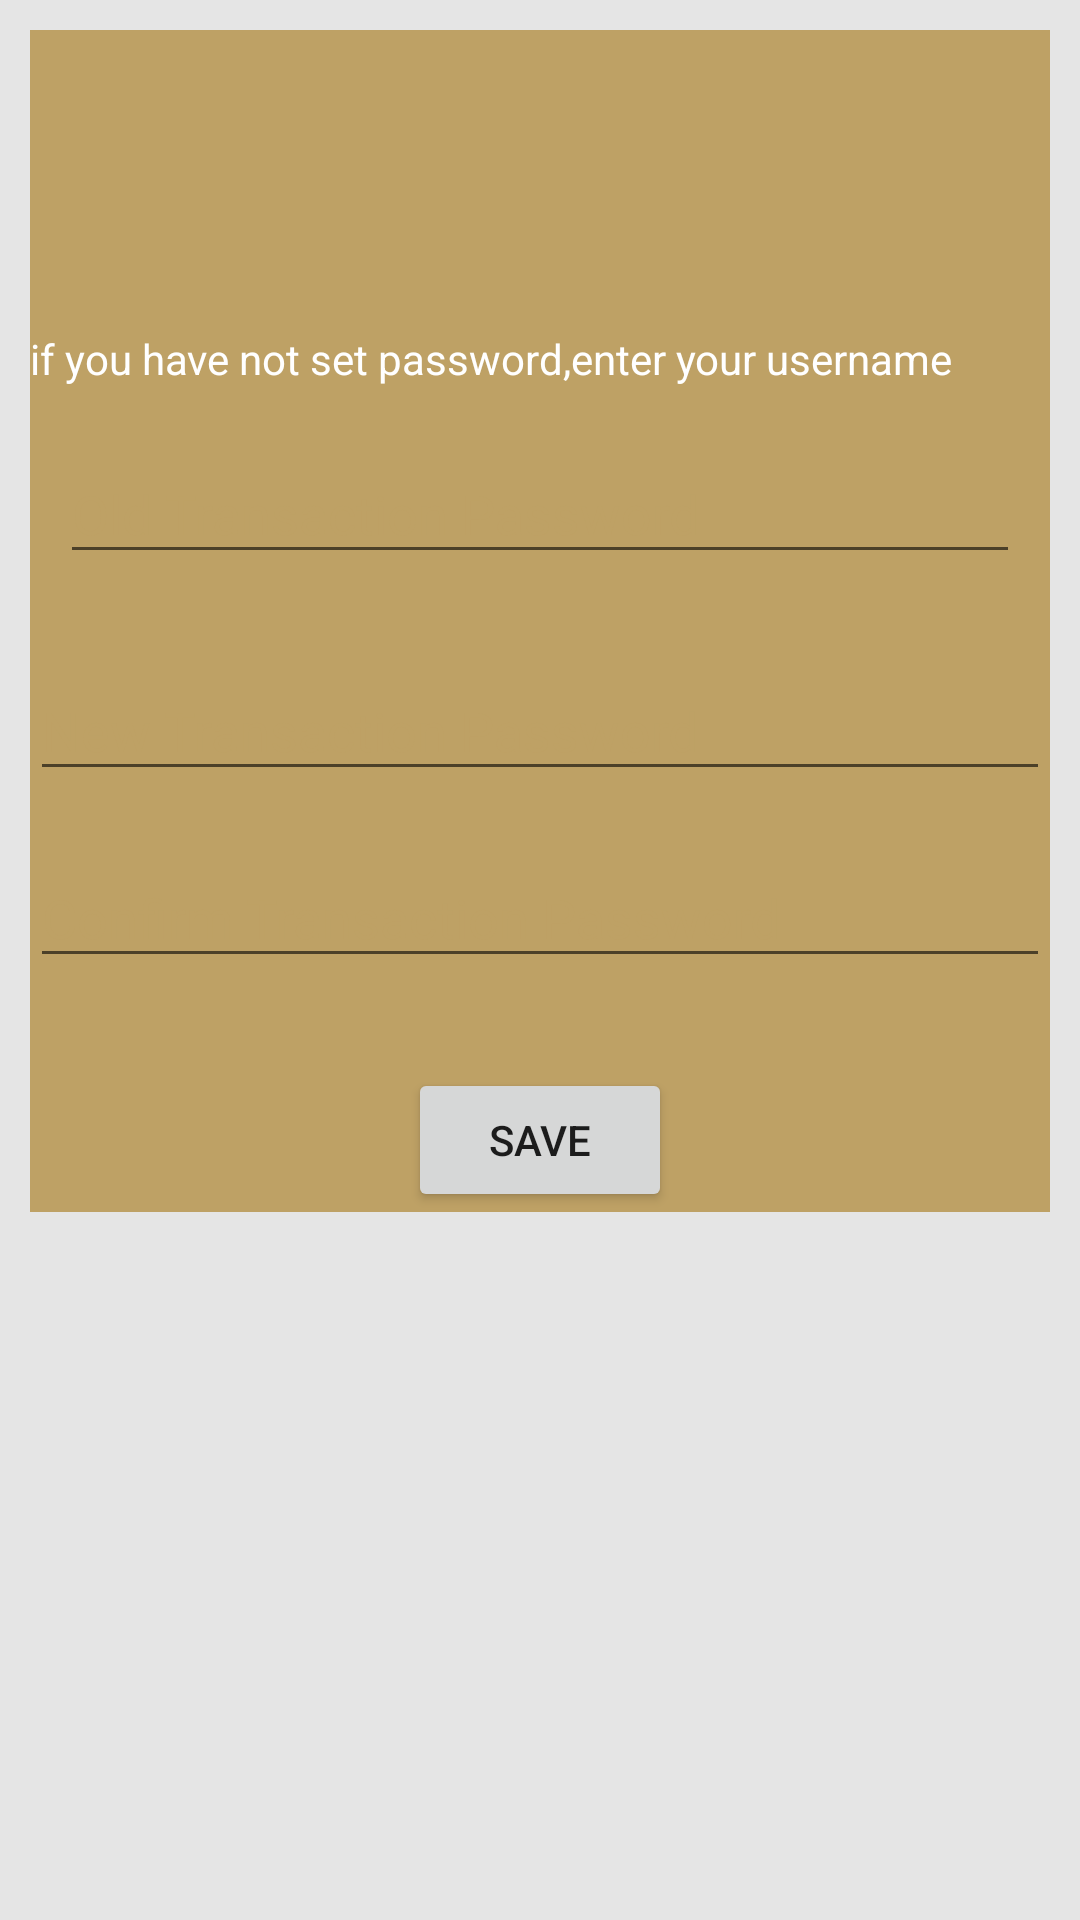

Write the Android layout XML for this screen, with the resource values it uses.
<!-- AndroidManifest.xml: application theme AppTheme -->
<!-- res/layout/transaction_change_fragment.xml -->
<?xml version="1.0" encoding="utf-8"?>
<LinearLayout
    xmlns:android="http://schemas.android.com/apk/res/android"
    android:orientation="vertical"
    android:layout_width="match_parent"
    android:id="@+id/snack_view_photo"
    android:layout_height="match_parent"
    android:focusable="true"
    android:focusableInTouchMode="true"
    android:background="@color/graycol"
    >
<ScrollView
    android:layout_width="match_parent"
    android:layout_height="match_parent"
    android:layout_weight="1">
  <LinearLayout
      android:layout_width="match_parent"
      android:layout_height="match_parent"
      android:layout_margin="10dp"
      android:orientation="vertical"
      android:background="@color/colorPrimary">
      <TextView
          android:layout_width="match_parent"
          android:layout_height="100dp" />
      <TextView
          android:layout_width="match_parent"
          android:layout_height="match_parent"
          android:textColor="@color/white"
          android:text="if you have not set password,enter your username"/>
      <android.support.design.widget.TextInputLayout
          android:id="@+id/input_layout_first_name"
          android:layout_width="match_parent"
            android:padding="10dp"
          android:layout_height="match_parent">

          <EditText
              android:id="@+id/input_old_password"
              android:layout_width="match_parent"
              android:layout_height="wrap_content"
              android:inputType="textEmailAddress"
              android:textColor="@color/white"
              android:textColorHint="@color/white"
              android:textAllCaps="false"
              android:focusableInTouchMode="true"
              android:hint="Old Transaction Password" />
      </android.support.design.widget.TextInputLayout>
        <TextView
            android:layout_width="match_parent"
            android:layout_height="10dp" />
      <android.support.design.widget.TextInputLayout
          android:layout_width="match_parent"
          android:layout_height="match_parent">

          <EditText
              android:id="@+id/input_new_password"
              android:layout_width="match_parent"
              android:layout_height="wrap_content"
              android:inputType="textEmailAddress"
              android:textColor="@color/white"
              android:textColorHint="@color/white"
              android:textAllCaps="false"
              android:focusableInTouchMode="true"
              android:hint="New Transaction Password" />
      </android.support.design.widget.TextInputLayout>
      <TextView
          android:layout_width="match_parent"
          android:layout_height="10dp" />
      <android.support.design.widget.TextInputLayout
          android:layout_width="match_parent"
          android:layout_height="match_parent">

          <EditText
              android:id="@+id/input_cnfrm_password"
              android:layout_width="match_parent"
              android:layout_height="wrap_content"
              android:inputType="textEmailAddress"
              android:textColor="@color/white"
              android:textColorHint="@color/white"
              android:textAllCaps="false"
              android:focusableInTouchMode="true"
              android:hint="Confirm Transaction Password" />
      </android.support.design.widget.TextInputLayout>
      <TextView
          android:layout_width="match_parent"
          android:layout_height="30dp" />
    <LinearLayout
        android:layout_width="match_parent"
        android:layout_height="match_parent"
        android:layout_weight="1"
        android:gravity="center">
        <Button
            android:layout_width="wrap_content"
            android:layout_height="match_parent"
            android:gravity="center"
            android:id="@+id/save"
            android:text="save"/>

    </LinearLayout>

  </LinearLayout>
</ScrollView>
</LinearLayout>
<!-- resources referenced by this layout -->
<resources>
  <color name="colorPrimary">#bea165</color>
  <color name="graycol">#e5e5e5</color>
  <color name="white">#fff</color>
  <style name="AppTheme" parent="Theme.AppCompat.Light.DarkActionBar">
          
          <item name="colorPrimary">@color/colorPrimary</item>
          <item name="colorPrimaryDark">@color/colorPrimaryDark</item>
          <item name="colorAccent">@color/colorPrimary</item>
          <item name="windowActionBar">false</item>
          <item name="android:homeAsUpIndicator">@drawable/home_arrow</item>
          <item name="windowNoTitle">true</item>
          <item name="android:textColorHint">@color/colorPrimary</item>
      </style>
  <color name="colorPrimaryDark">#212121</color>
  <!-- drawable home_arrow: png bitmap (drawable, 505 bytes) -->
</resources>
